Photos from the image-classification dataset "Final-400X" in the GitHub repository pratham-asthana/BCD. Its 2 classes are: benign, malignant.

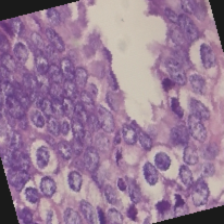
Label: benign

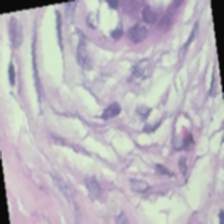
Label: benign

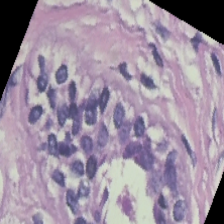
Label: benign

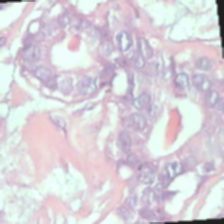
Label: benign

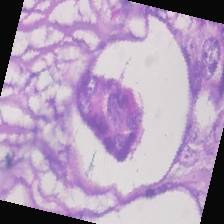
Label: malignant

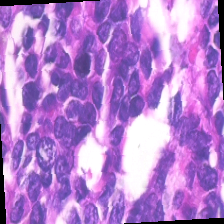
Label: malignant
